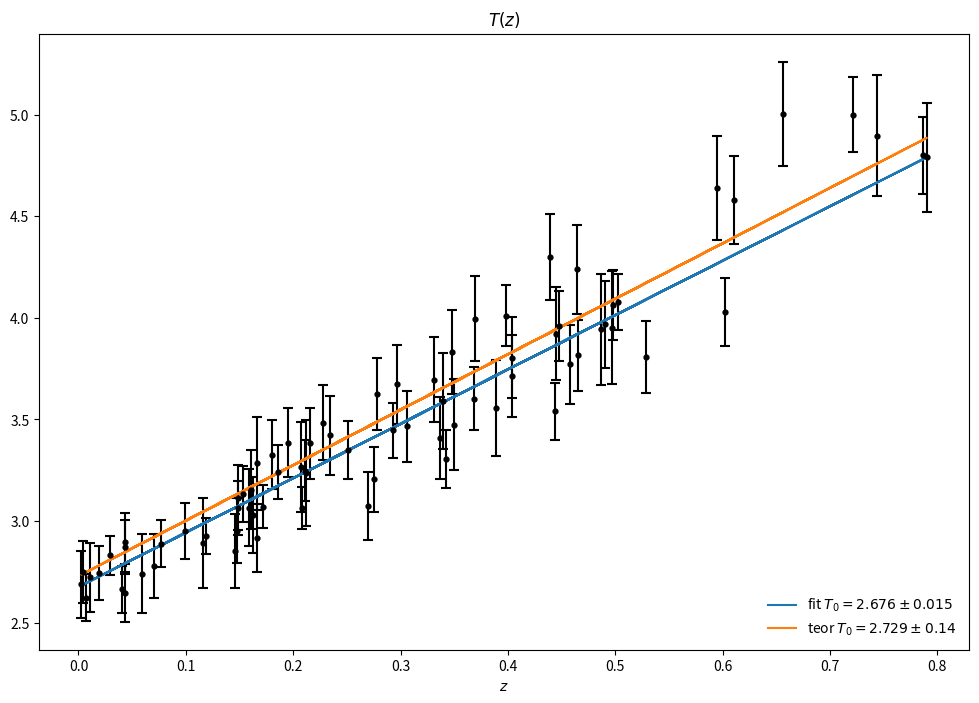

The script that saved this image:
import numpy as np
import matplotlib.pyplot as plt

def xi2_fit(y, sigma):
    sigma2fit = (np.sum(1 / sigma ** 2)) ** -1
    yfit = sigma2fit * np.sum(y / sigma ** 2)
    return yfit,  np.sqrt(sigma2fit)

N = 77
z = np.abs(np.random.normal(0, 0.3, N))
T0 = 2.729
sigmaT0 = 0.14
T = np.random.normal(T0, sigmaT0, N)
sigmaT = np.random.normal(sigmaT0, 0.2 * sigmaT0,N)
T0fit, sigmaTfit = xi2_fit(T, sigmaT)


fig, ax = plt.subplots(figsize=(12, 8))
x = z
y = T * (1 + z)
sy = sigmaT * (1 + z)
ax.errorbar(x, y, sy, capsize=3.5, mew=1.5, fmt='.k')
ax.plot(x, T0fit * (1 + x), label=r'fit $T_0 = {0} \pm {1}$'.format(round(T0fit, 3), round(sigmaTfit, 3)))
ax.plot(x, T0 * (1 + x), label=r'teor $T_0 = {0} \pm {1}$'.format(T0, sigmaT0))
ax.set_xlabel(r'$z$')
ax.set_title(r'$T(z)$'.format(N))
ax.legend(frameon=False, loc='lower right')
plt.show()